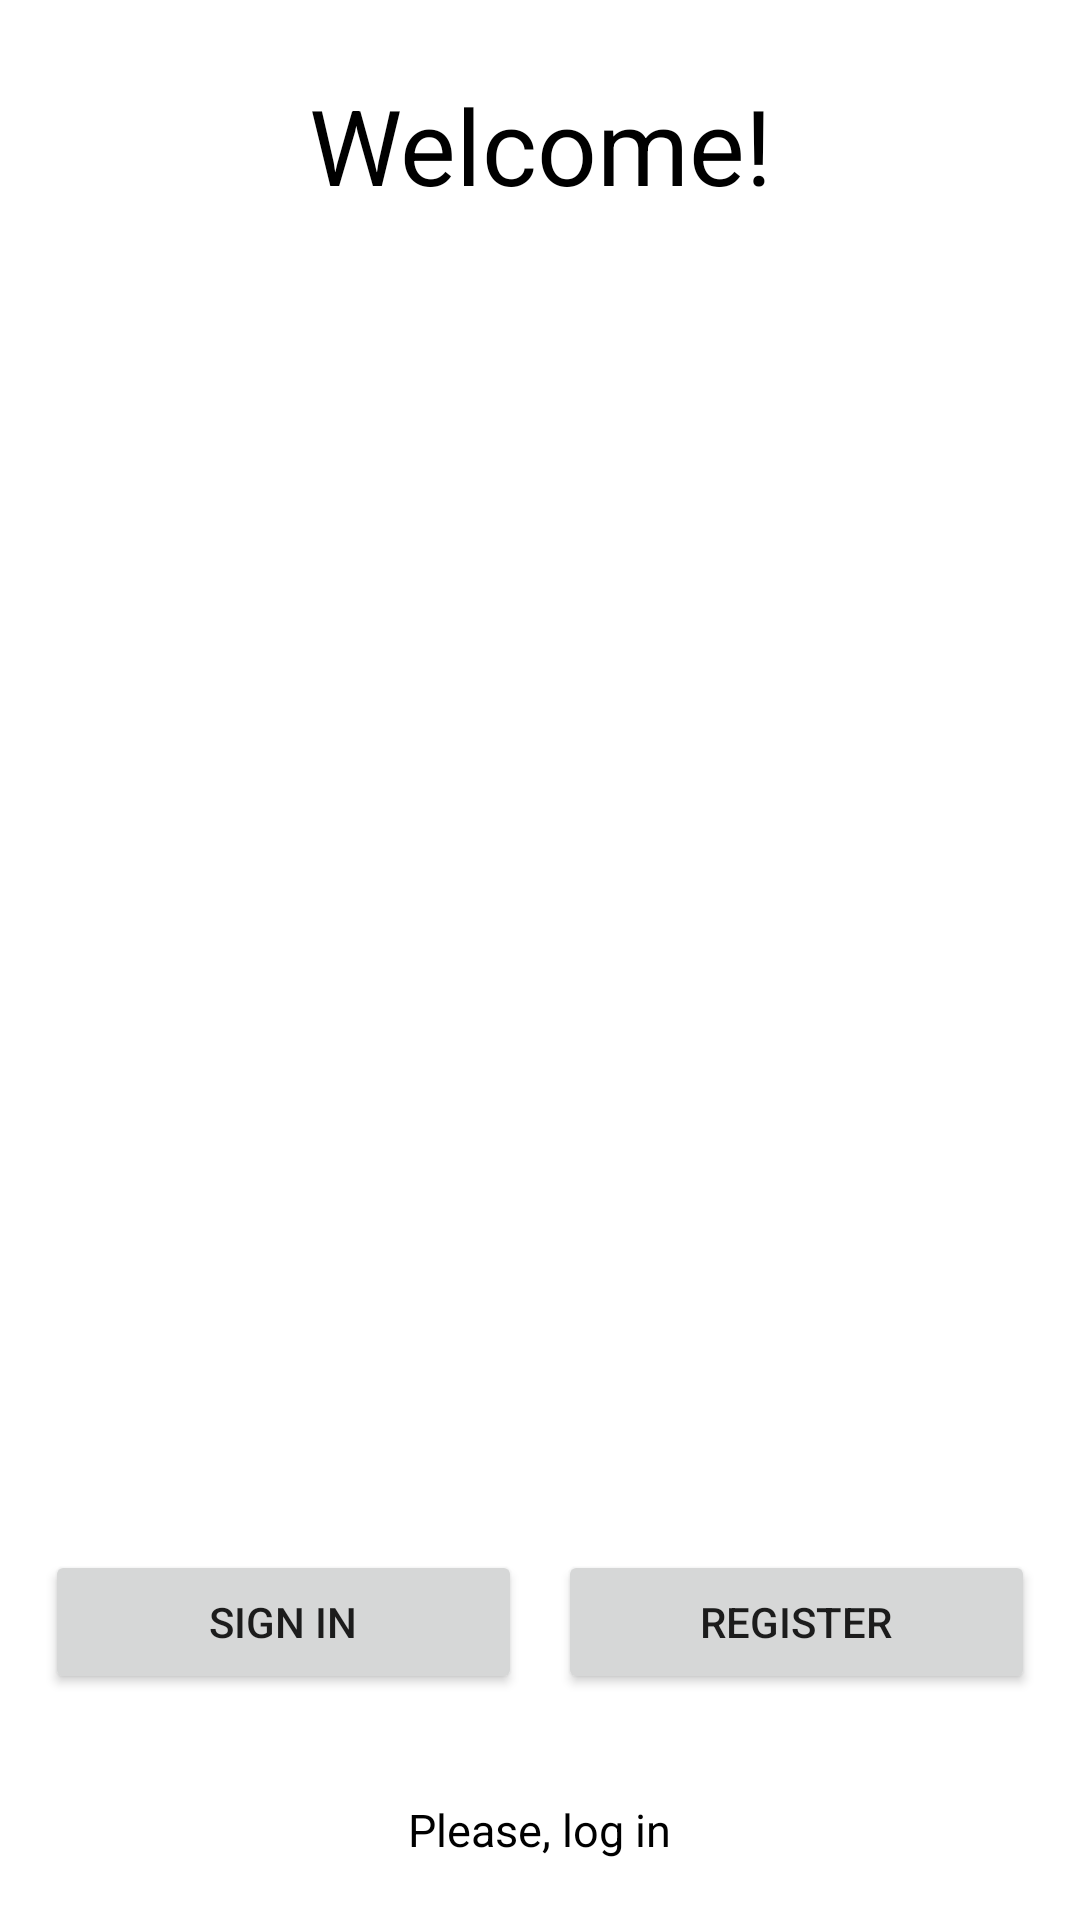

Layout XML and referenced resources for this Android screen:
<!-- AndroidManifest.xml: application theme Theme.Task58 -->
<!-- res/layout/activity_login2.xml -->
<?xml version="1.0" encoding="utf-8"?>
<RelativeLayout xmlns:android="http://schemas.android.com/apk/res/android"
    xmlns:tools="http://schemas.android.com/tools"
    android:id="@+id/relativeLayoutLogin"
    android:layout_width="match_parent"
    android:layout_height="match_parent"
    tools:context=".LoginActivity">


    <LinearLayout
        android:layout_width="wrap_content"
        android:layout_height="wrap_content"
        android:layout_centerHorizontal="true"
        android:layout_marginTop="25dp"
        android:gravity="center"
        android:orientation="vertical">

        <TextView
            android:layout_width="wrap_content"
            android:layout_height="wrap_content"
            android:text="Welcome!"
            android:textAlignment="center"
            android:textColor="@color/black"
            android:textSize="35sp" />

    </LinearLayout>

    <TextView
        android:id="@+id/text_bottom"
        android:layout_width="wrap_content"
        android:layout_height="wrap_content"
        android:layout_alignParentBottom="true"
        android:layout_centerHorizontal="true"
        android:layout_marginTop="20dp"
        android:layout_marginBottom="20dp"
        android:text="Please, log in"
        android:textColor="@color/black"
        android:textSize="15sp" />


    <LinearLayout
        android:layout_width="match_parent"
        android:layout_height="wrap_content"
        android:layout_above="@+id/text_bottom"
        android:layout_margin="15dp"
        android:layout_marginTop="25dp"
        android:orientation="horizontal"
        android:weightSum="2">

        <Button
            android:id="@+id/btnSignIn"
            android:layout_width="wrap_content"
            android:layout_height="wrap_content"
            android:layout_marginRight="6dp"
            android:layout_weight="1"
            android:text="Sign In" />

        <Button
            android:id="@+id/btnRegister"
            android:layout_width="wrap_content"
            android:layout_height="match_parent"
            android:layout_marginLeft="6dp"
            android:layout_weight="1"
            android:text="Register" />


    </LinearLayout>


</RelativeLayout>
<!-- resources referenced by this layout -->
<resources>
  <style name="Theme.Task58" parent="Theme.MaterialComponents.DayNight.DarkActionBar">
          
          <item name="colorPrimary">@color/purple_500</item>
          <item name="colorPrimaryVariant">@color/purple_700</item>
          <item name="colorOnPrimary">@color/white</item>
          
          <item name="colorSecondary">@color/teal_200</item>
          <item name="colorSecondaryVariant">@color/teal_700</item>
          <item name="colorOnSecondary">@color/black</item>
          
          <item name="android:statusBarColor" tools:targetApi="l">?attr/colorPrimaryVariant</item>
          
      </style>
  <!-- not gathered from this repository: default colours our renderer supplied (Android Studio template values) -->
  <color name="purple_500">#FF6200EE</color>
  <color name="purple_700">#FF3700B3</color>
  <color name="teal_200">#FF03DAC5</color>
  <color name="teal_700">#FF018786</color>
  <color name="black">#FF000000</color>
  <color name="white">#FFFFFFFF</color>
</resources>
